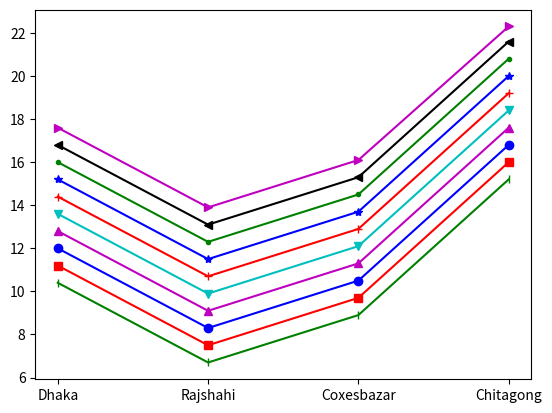

Source code (Python):
# fig-3
# marker

import matplotlib.pyplot as plt
import numpy as np


city = ['Dhaka', 'Rajshahi', 'Coxesbazar', 'Chitagong']
population1 = [10.4, 6.7, 8.9, 15.2]
population2 = [11.2, 7.5, 9.7, 16.0]
population3 = [12.0, 8.3, 10.5, 16.8]
population4 = [12.8, 9.1, 11.3, 17.6]
population5 = [13.6, 9.9, 12.1, 18.4]
population6 = [14.4, 10.7, 12.9, 19.2]
population7 = [15.2, 11.5, 13.7, 20.0]
population8 = [16.0, 12.3, 14.5, 20.8]
population9 = [16.8, 13.1, 15.3, 21.6]
population10 = [17.6, 13.9, 16.1, 22.3]




figure1 = plt.figure()

figure1.set_alpha(.8)

'''
marker

marker='s'
marker='o'
marker='^'
marker='v'
marker='+'
marker='*'
marker='.'
marker='<'
marker='>'

'''
 #__________________________________

# use format string to specify color, marker, and line style
plt.plot(city, population1, color='green', marker='|')
plt.plot(city, population2, color='r', marker='s')
plt.plot(city, population3, color='blue', marker='o')
plt.plot(city, population4, color='m', marker='^')
plt.plot(city, population5, color='c', marker='v')
plt.plot(city, population6, color='red', marker='+')
plt.plot(city, population7, color='blue', marker='*')
plt.plot(city, population8, color='green', marker='.')
plt.plot(city, population9, color='black', marker='<')
plt.plot(city, population10, color='m', marker='>')

 #__________________________________


'''
# use format string to specify color, marker, and line style
plt.plot(city, population1, 's', color='r')
plt.plot(city, population2, 'o', color='blue')
plt.plot(city, population3, '^', color='m')
plt.plot(city, population4, 'v', color='c')
plt.plot(city, population5, '+', color='red')
plt.plot(city, population6, '*', color='blue')
plt.plot(city, population7, '.', color='green')
plt.plot(city, population8, '<', color='black')
plt.plot(city, population9, '>', color='m')
'''
 #__________________________________